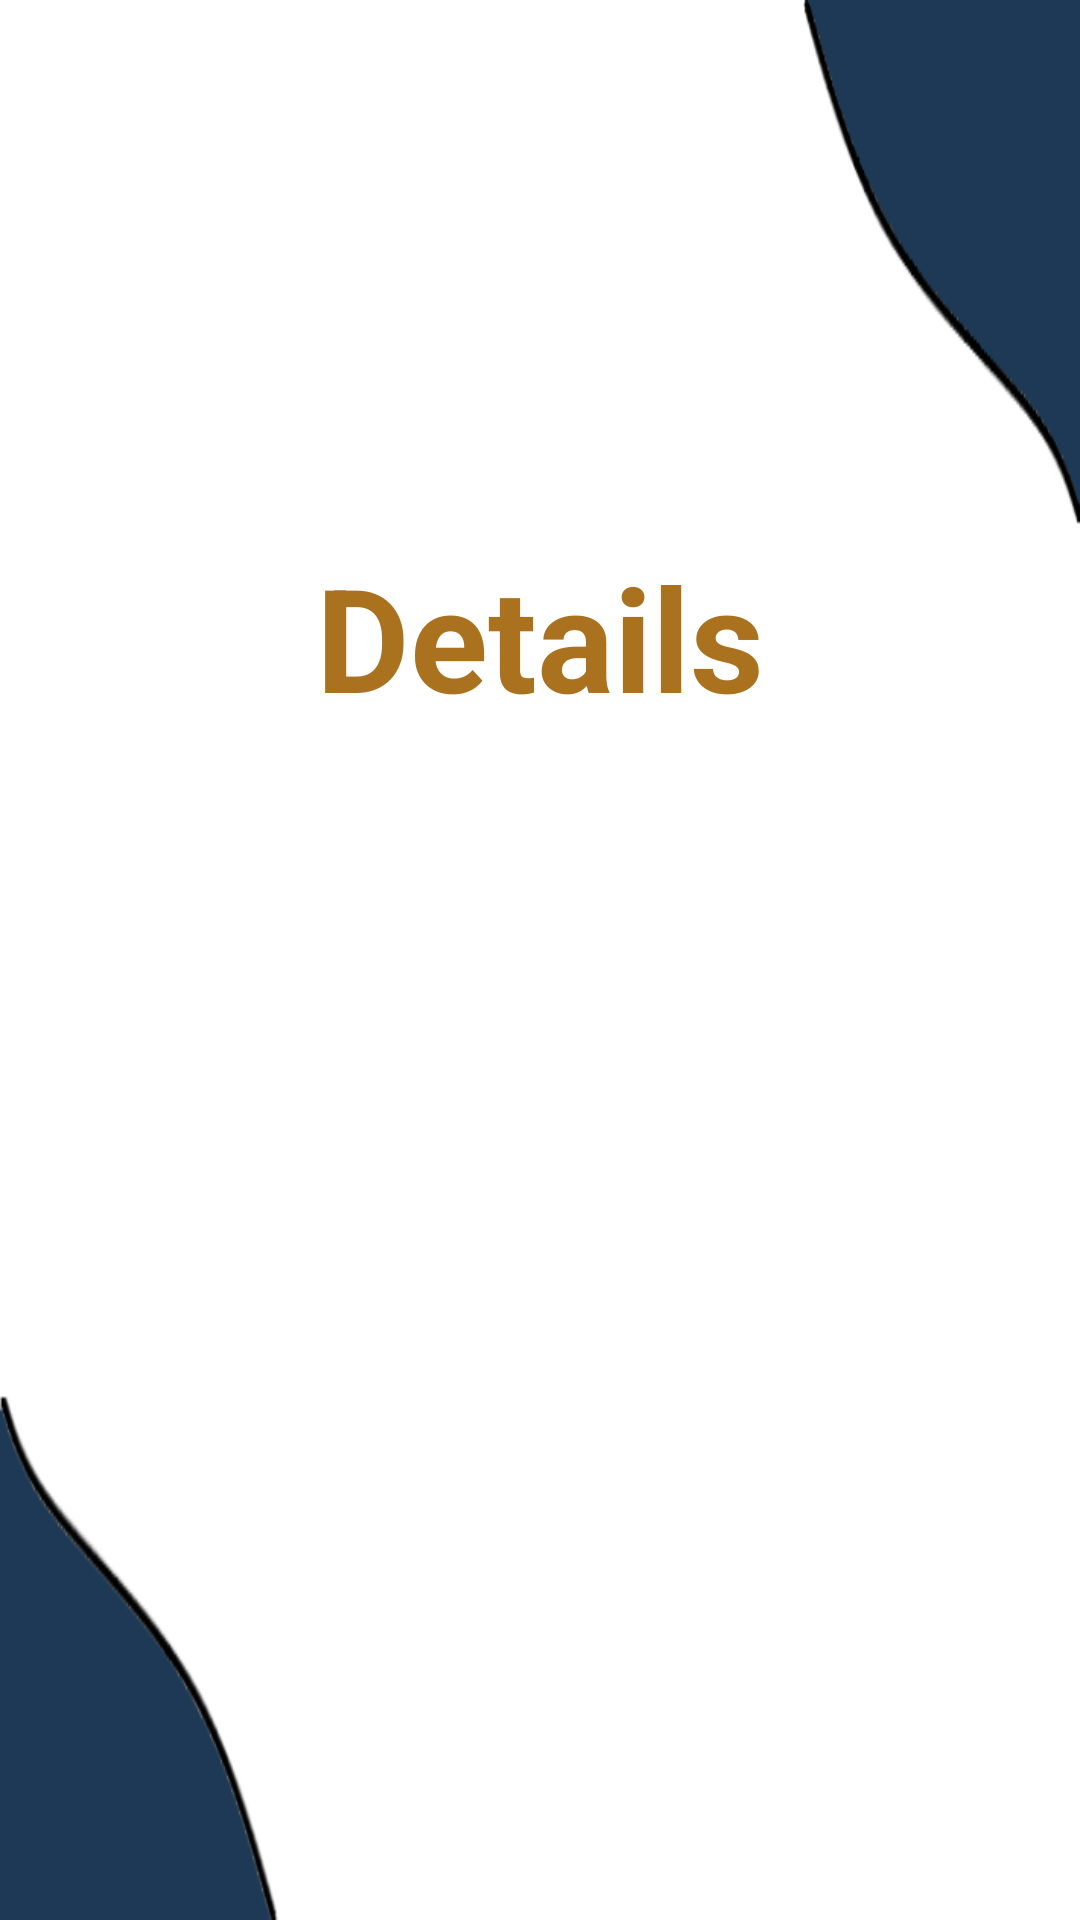

Produce the Android XML layout that renders to this screen, including the resource entries it uses.
<!-- AndroidManifest.xml: application theme Theme.StudentIUL -->
<!-- res/layout/activity_lecture_details.xml -->
<?xml version="1.0" encoding="utf-8"?>
<androidx.constraintlayout.widget.ConstraintLayout xmlns:android="http://schemas.android.com/apk/res/android"
    xmlns:app="http://schemas.android.com/apk/res-auto"
    xmlns:tools="http://schemas.android.com/tools"
    android:id="@+id/main"
    android:layout_width="match_parent"
    android:layout_height="match_parent"
    android:background="@drawable/finalback"
    tools:context=".LectureDetails">

    <TextView
        android:id="@+id/textView46"
        android:layout_width="wrap_content"
        android:layout_height="wrap_content"
        android:layout_marginStart="132dp"
        android:layout_marginTop="180dp"
        android:layout_marginEnd="132dp"
        android:text="Details"
        android:textColor="#AA711E"
        android:textSize="48sp"
        android:textStyle="bold"
        app:layout_constraintEnd_toEndOf="parent"
        app:layout_constraintStart_toStartOf="parent"
        app:layout_constraintTop_toTopOf="parent" />

    <ListView
        android:id="@+id/lectureDetails"
        android:layout_width="409dp"
        android:layout_height="485dp"
        android:layout_marginStart="1dp"
        android:layout_marginTop="30dp"
        android:layout_marginEnd="1dp"
        app:layout_constraintEnd_toEndOf="parent"
        app:layout_constraintStart_toStartOf="parent"
        app:layout_constraintTop_toBottomOf="@+id/textView46" />
</androidx.constraintlayout.widget.ConstraintLayout>
<!-- resources referenced by this layout -->
<resources>
  <!-- drawable finalback: png bitmap (drawable, 12735 bytes) -->
  <style name="Theme.StudentIUL" parent="Base.Theme.StudentIUL" />
  <style name="Base.Theme.StudentIUL" parent="Theme.AppCompat.Light.NoActionBar">
          
          
      </style>
</resources>
